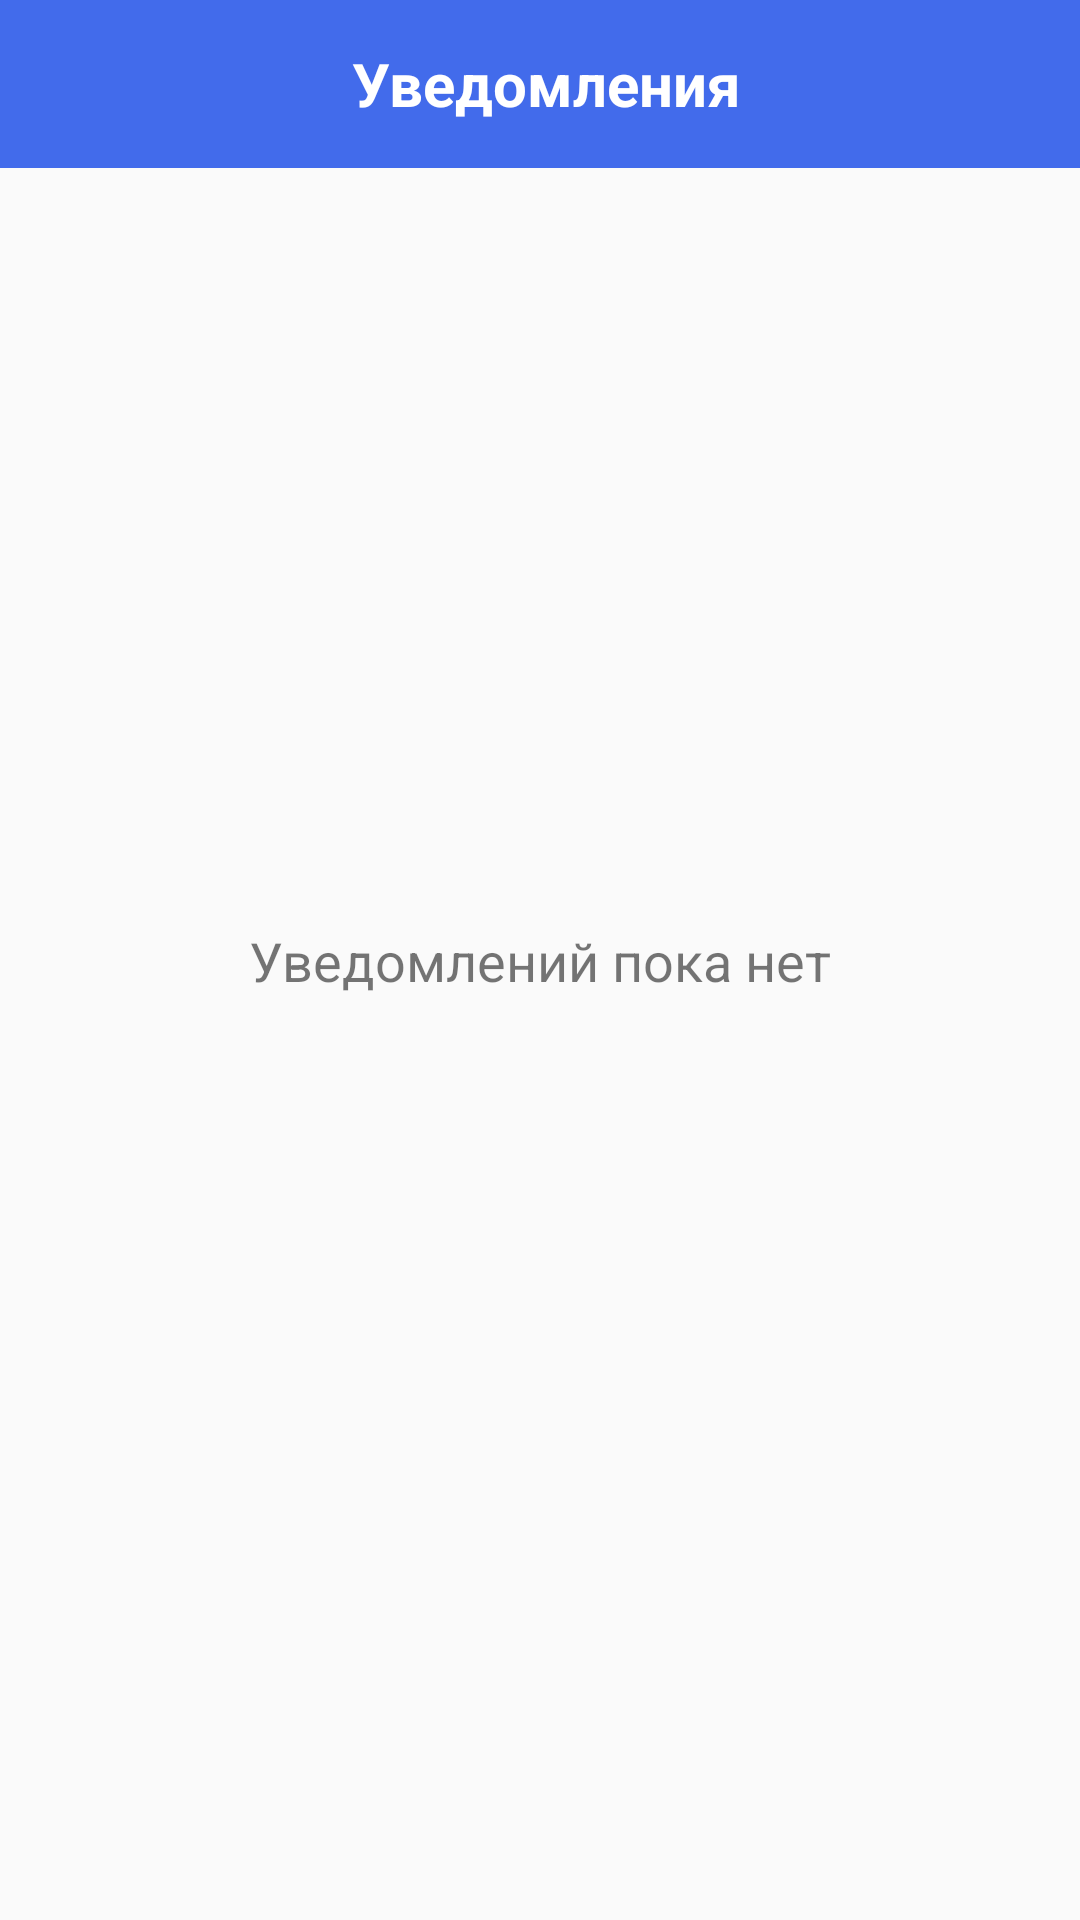

The Android layout XML behind this screen, and the referenced resources:
<!-- AndroidManifest.xml: application theme Theme.Merchandise -->
<!-- res/layout/activity_notification.xml -->
<?xml version="1.0" encoding="utf-8"?>
<androidx.constraintlayout.widget.ConstraintLayout xmlns:android="http://schemas.android.com/apk/res/android"
    xmlns:app="http://schemas.android.com/apk/res-auto"
    xmlns:tools="http://schemas.android.com/tools"
    android:layout_width="match_parent"
    android:layout_height="match_parent"
    tools:context=".NotificationActivity">

    <com.google.android.material.appbar.AppBarLayout
        android:id="@+id/appbar"
        app:layout_constraintStart_toStartOf="parent"
        app:layout_constraintTop_toTopOf="parent"
        app:layout_constraintEnd_toEndOf="parent"
        android:layout_width="match_parent"
        android:layout_height="wrap_content">

        <androidx.appcompat.widget.Toolbar
            android:id="@+id/toolbar"
            android:layout_width="match_parent"
            android:layout_height="match_parent"
            android:background="@color/purple_500"
            android:minHeight="?attr/actionBarSize"
            android:theme="@style/AppTheme">

            <Button
                android:id="@+id/btn_back"
                android:layout_width="40dp"
                android:layout_height="40dp"
                android:background="@null"
                android:drawableStart="@drawable/ic_back"
                android:drawableTint="@color/white" />

            <TextView
                android:layout_width="180sp"
                android:layout_height="wrap_content"
                android:layout_gravity="center"
                android:layout_marginStart="20dp"
                android:gravity="center"
                android:text="@string/notifications"
                android:textColor="@color/white"
                android:textSize="20sp"
                android:textStyle="bold" />
        </androidx.appcompat.widget.Toolbar>

    </com.google.android.material.appbar.AppBarLayout>

    <TextView
        android:id="@+id/no_notification"
        android:text="@string/no_notification"
        android:layout_width="wrap_content"
        android:layout_height="wrap_content"
        app:layout_constraintStart_toStartOf="parent"
        app:layout_constraintTop_toTopOf="parent"
        app:layout_constraintBottom_toBottomOf="parent"
        app:layout_constraintEnd_toEndOf="parent"
        android:textSize="18sp"/>

</androidx.constraintlayout.widget.ConstraintLayout>
<!-- resources referenced by this layout -->
<resources>
  <color name="purple_500">#426BEB</color>
  <color name="white">#FFFFFFFF</color>
  <string name="no_notification">Уведомлений пока нет</string>
  <string name="notifications">Уведомления</string>
  <style name="AppTheme" parent="@style/Theme.AppCompat.Light.NoActionBar">
          <item name="windowNoTitle">true</item>
          <item name="android:windowNoTitle">true</item>
      </style>
  <style name="Theme.Merchandise" parent="Theme.MaterialComponents.DayNight.DarkActionBar.Bridge">
          
          <item name="colorPrimary">@color/purple_500</item>
          <item name="colorPrimaryVariant">@color/purple_500</item>
          <item name="colorOnPrimary">#FFFFFF</item>
          
          <item name="colorSecondary">@color/teal_200</item>
          <item name="colorSecondaryVariant">@color/teal_700</item>
          <item name="colorOnSecondary">@color/black</item>
          
          <item name="android:statusBarColor">?attr/colorPrimaryVariant</item>
          
          <item name="windowActionBar">false</item>
          <item name="windowNoTitle">true</item>
      </style>
  <color name="teal_200">#FF03DAC5</color>
  <color name="teal_700">#FF018786</color>
  <color name="black">#FF000000</color>
</resources>
